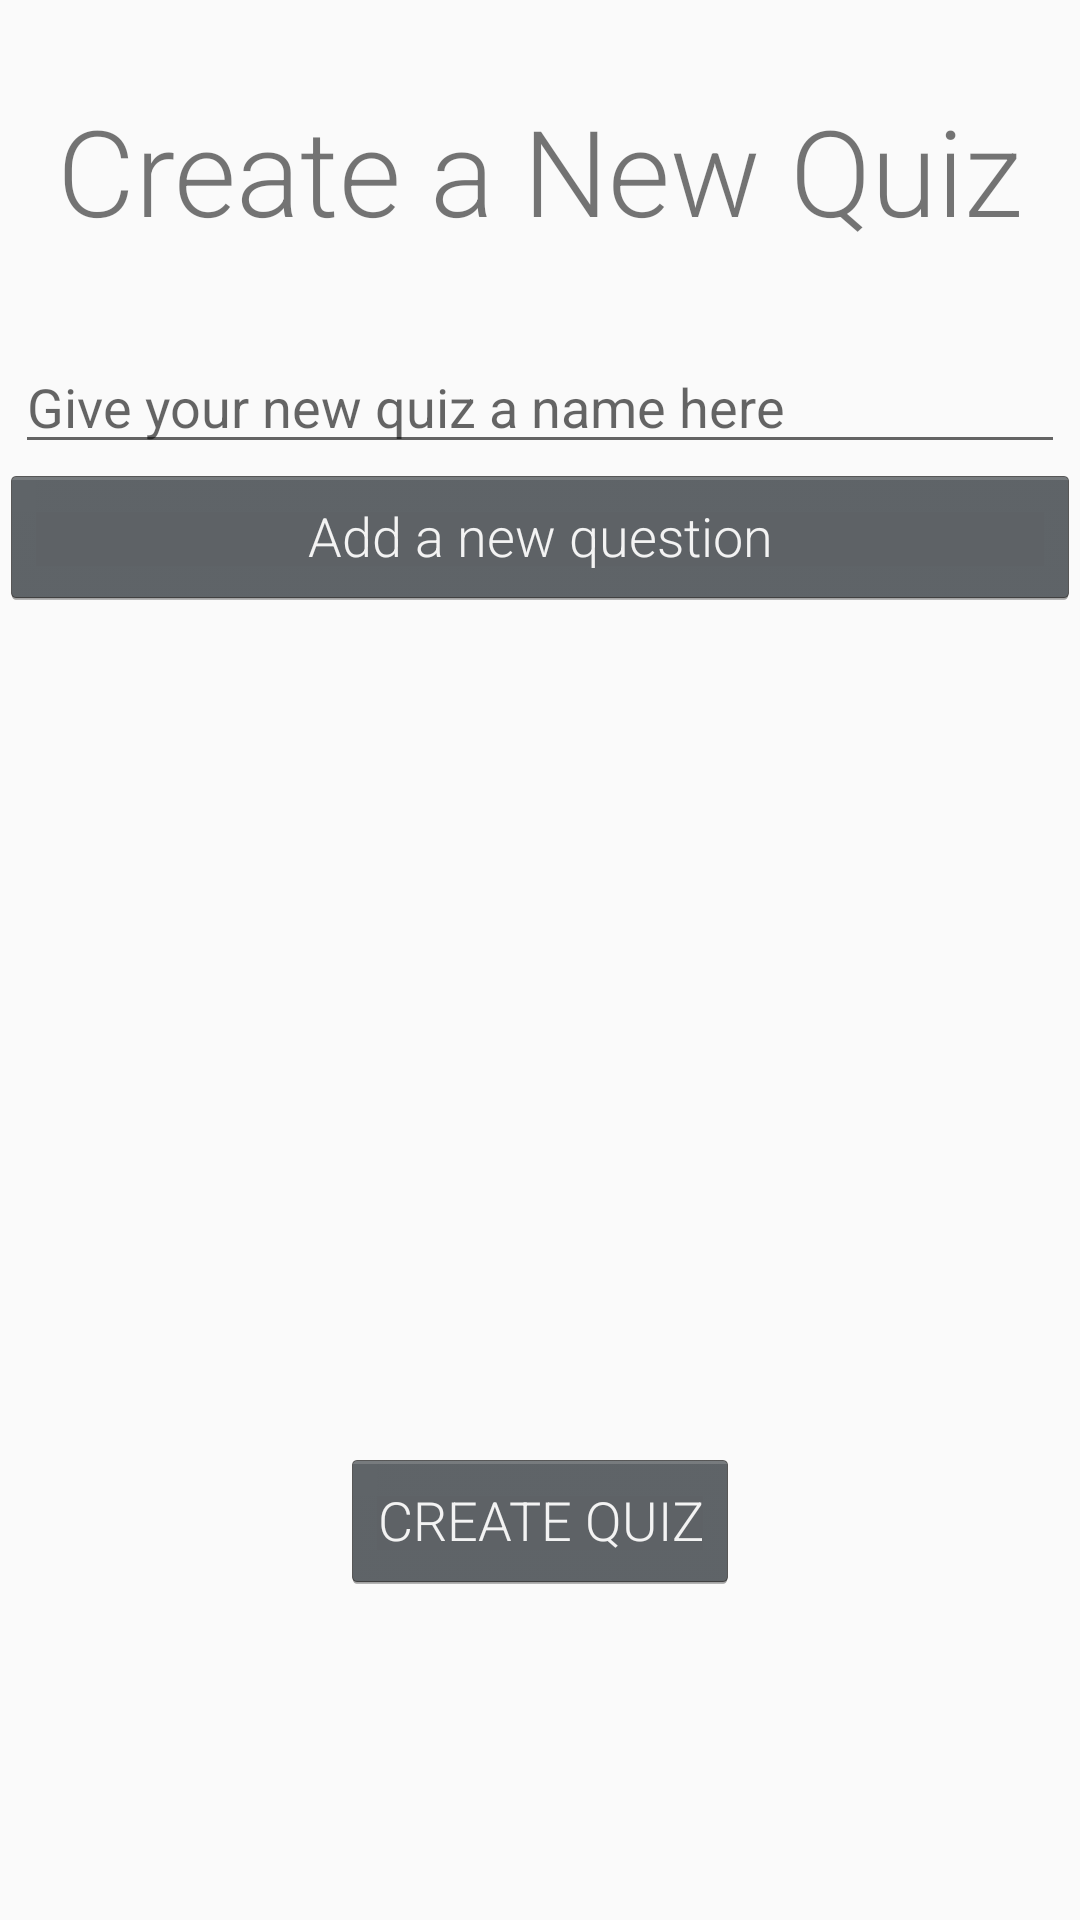

Write the Android layout XML for this screen, with the resource values it uses.
<!-- AndroidManifest.xml: application theme AppTheme -->
<!-- res/layout/activity_create_quiz.xml -->
<?xml version="1.0" encoding="utf-8"?>
<RelativeLayout
    xmlns:android="http://schemas.android.com/apk/res/android"
    xmlns:app="http://schemas.android.com/apk/res-auto"
    xmlns:tools="http://schemas.android.com/tools"
    android:layout_width="match_parent"
    android:layout_height="match_parent"
    tools:context=".Activity.CreateQuizActivity">

    <TextView
        android:id="@+id/createQuizActivity_headerMessage"
        android:layout_height="wrap_content"
        android:layout_width="wrap_content"
        android:layout_marginTop="30dp"
        android:text="Create a New Quiz"
        android:textSize="40dp"
        android:layout_centerHorizontal="true"
        />

    <EditText
        android:id="@+id/createQuizActivity_quizNameEditText"
        android:layout_width="350dp"
        android:layout_height="wrap_content"
        android:layout_marginTop="30dp"
        android:hint="Give your new quiz a name here"
        android:layout_below="@id/createQuizActivity_headerMessage"
        android:layout_centerHorizontal="true"
        />

    <Button
        android:id="@+id/addNewQuestionButton"
        android:layout_width="fill_parent"
        android:layout_height="wrap_content"
        android:layout_below="@+id/createQuizActivity_quizNameEditText"
        android:layout_centerHorizontal="true"
        android:text="Add a new question" />

    <ListView
        android:id="@+id/listView"
        android:layout_width="match_parent"
        android:layout_height="250dp"
        android:layout_below="@+id/addNewQuestionButton"
        android:layout_centerHorizontal="true" >
    </ListView>

    <Button
        android:id="@+id/createQuizActivity_createQuizButton"
        android:layout_width="wrap_content"
        android:layout_height="wrap_content"
        android:text="CREATE QUIZ"
        android:layout_below="@id/listView"
        android:layout_centerHorizontal="true"
        android:layout_marginTop="30dp"
        />
</RelativeLayout>
<!-- resources referenced by this layout -->
<resources>
  <style name="AppTheme" parent="Theme.AppCompat.Light.DarkActionBar">
          
          <item name="colorPrimary">@color/colorPrimary</item>
          <item name="colorPrimaryDark">@color/colorPrimaryDark</item>
          <item name="colorAccent">@color/colorAccent</item>
          <item name="android:textViewStyle"> @style/RobotoTextViewStyle </item>
          <item name="android:buttonStyle"> @style/RobotoButtonStyle </item>
      </style>
  <color name="colorPrimary">#393e46</color>
  <color name="colorPrimaryDark">#222831</color>
  <color name="colorAccent">#00adb5</color>
  <style name="RobotoTextViewStyle" parent="android:Widget.TextView">
          <item name="android:fontFamily"> sans-serif-light </item>
      </style>
  <style name="RobotoButtonStyle" parent="android:Widget.Holo.Button">
          <item name="android:fontFamily"> sans-serif-light </item>
      </style>
</resources>
